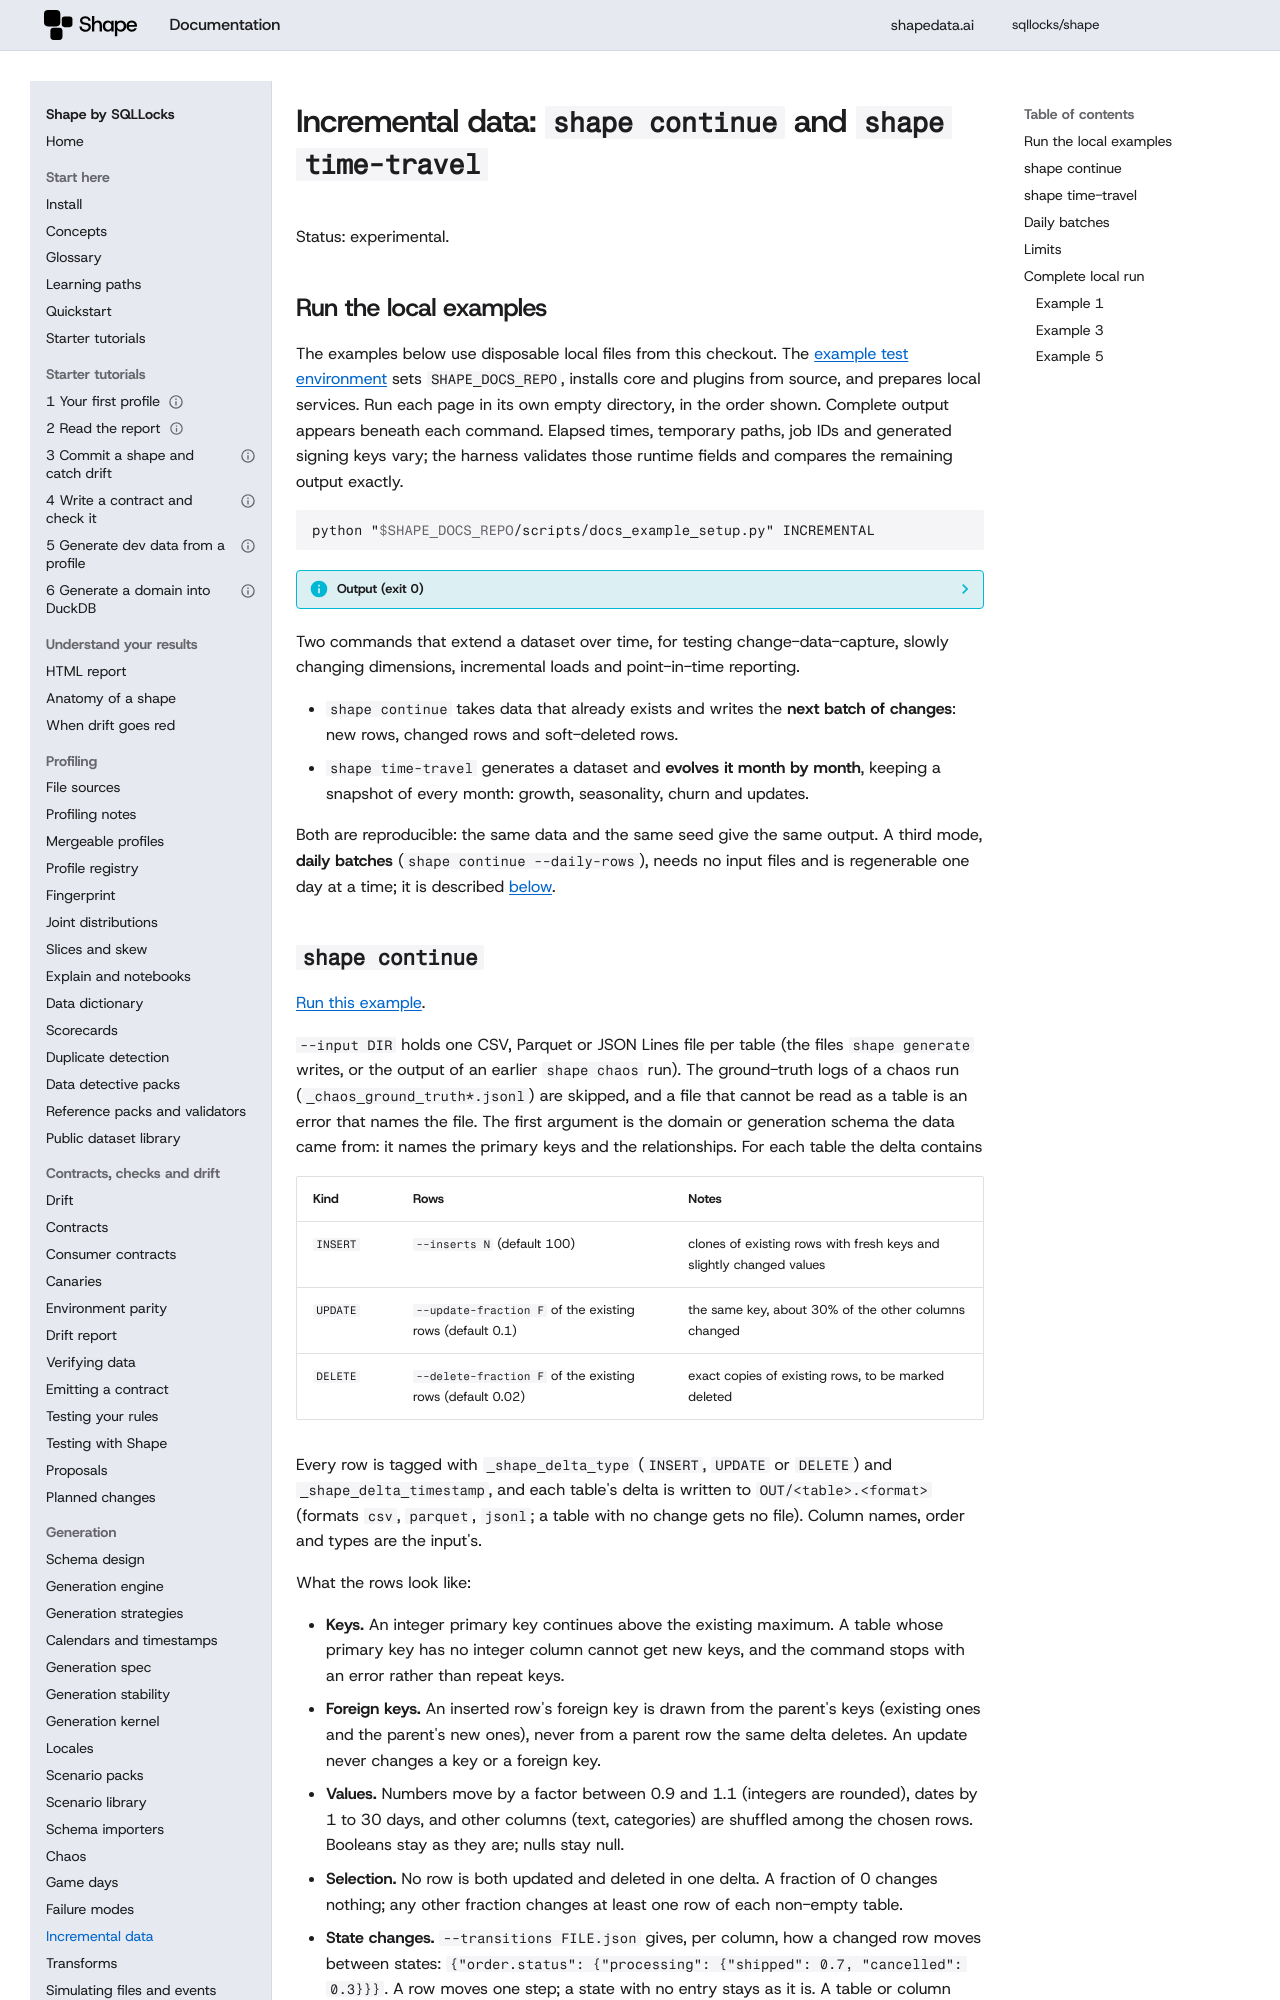

repository: sqllocks/shape · page: v0.9.3/INCREMENTAL/index.html · generator: mkdocs

# Incremental data: `shape continue` and `shape time-travel`

Status: experimental.

## Run the local examples

The examples below use disposable local files from this checkout. The [example test environment](contributing/EXAMPLES.md) sets `SHAPE_DOCS_REPO`, installs core and plugins from source, and prepares local services. Run each page in its own empty directory, in the order shown. Complete output appears beneath each command. Elapsed times, temporary paths, job IDs and generated signing keys vary; the harness validates those runtime fields and compares the remaining output exactly.

<!-- example: 999 -->

```bash {.runnable-reference}
python "$SHAPE_DOCS_REPO/scripts/docs_example_setup.py" INCREMENTAL
```

??? info "Output (exit 0)"

    ```text {.expected}
    Prepared local fixtures for INCREMENTAL
    ```


Two commands that extend a dataset over time, for testing change-data-capture, slowly changing
dimensions, incremental loads and point-in-time reporting.

- `shape continue` takes data that already exists and writes the **next batch of changes**: new rows,
  changed rows and soft-deleted rows.
- `shape time-travel` generates a dataset and **evolves it month by month**, keeping a snapshot of
  every month: growth, seasonality, churn and updates.

Both are reproducible: the same data and the same seed give the same output. A third mode,
**daily batches** (`shape continue --daily-rows`), needs no input files and is regenerable one day at
a time; it is described [below](#daily-batches).
